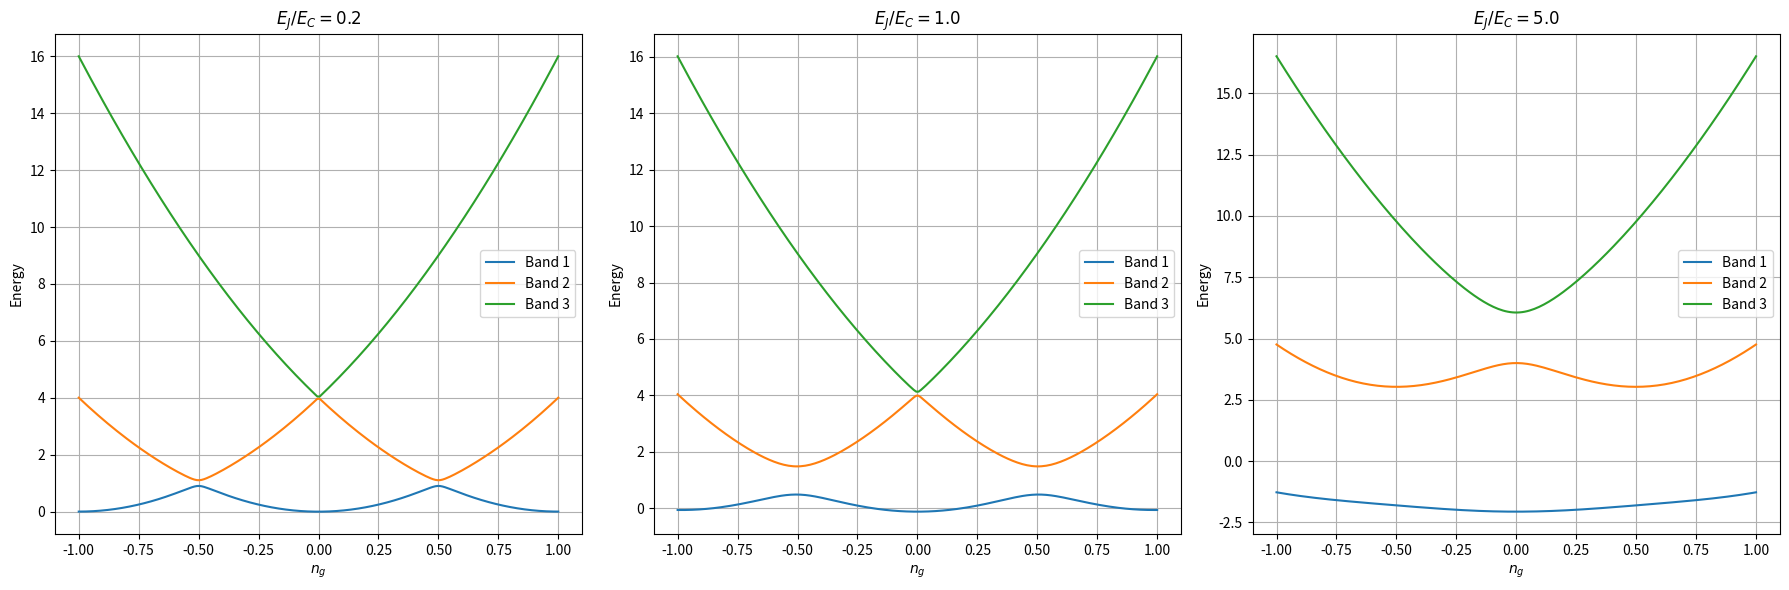

Write the Python code that produced this figure.
import numpy as np
import matplotlib.pyplot as plt


# Function to calculate energies for a qubit
def energies(Ec, Ej, n_g):
    H = np.zeros((2, 2))
    H[0, 1] = H[1, 0] = -Ej / 2
    H[0, 0] = 4 * Ec * (0 - n_g) ** 2
    H[1, 1] = 4 * Ec * (1 - n_g) ** 2
    return np.sort(np.linalg.eigvals(H))


# Function to compute energy bands
def compute_energy_bands(n_g_range, EC_EJ_ratio):
    energy_bands = []
    E_C = 1  # Normalize E_C for simplicity, adjust E_J accordingly

    for n_g in n_g_range:
        E_J = E_C / EC_EJ_ratio  # Calculate E_J based on the given EC/EJ ratio
        H = np.array(
            [
                [4 * E_C * (-1 - n_g) ** 2, -E_J / 2, 0],
                [-E_J / 2, 4 * E_C * (0 - n_g) ** 2, -E_J / 2],
                [0, -E_J / 2, 4 * E_C * (1 - n_g) ** 2],
            ]
        )
        energies = np.linalg.eigvalsh(H)
        energy_bands.append(energies)

    return np.array(energy_bands)


# Example: Calculate and plot energy bands
n_g_range = np.linspace(-1, 1, 200)
EC_EJ_ratios = [5, 1, 1 / 5]

# Plotting energy bands
fig, axes = plt.subplots(1, 3, figsize=(18, 6))
for idx, ratio in enumerate(EC_EJ_ratios):
    energy_bands = compute_energy_bands(n_g_range, ratio)
    for band in range(3):  # Plot the three lowest bands
        axes[idx].plot(n_g_range, energy_bands[:, band], label=f"Band {band+1}")
    axes[idx].set_xlabel("$n_g$")
    axes[idx].set_ylabel("Energy")
    axes[idx].set_title(f"$E_J/E_C = {1/ratio}$")
    axes[idx].legend()
    axes[idx].grid(True)

plt.tight_layout()
plt.show()
